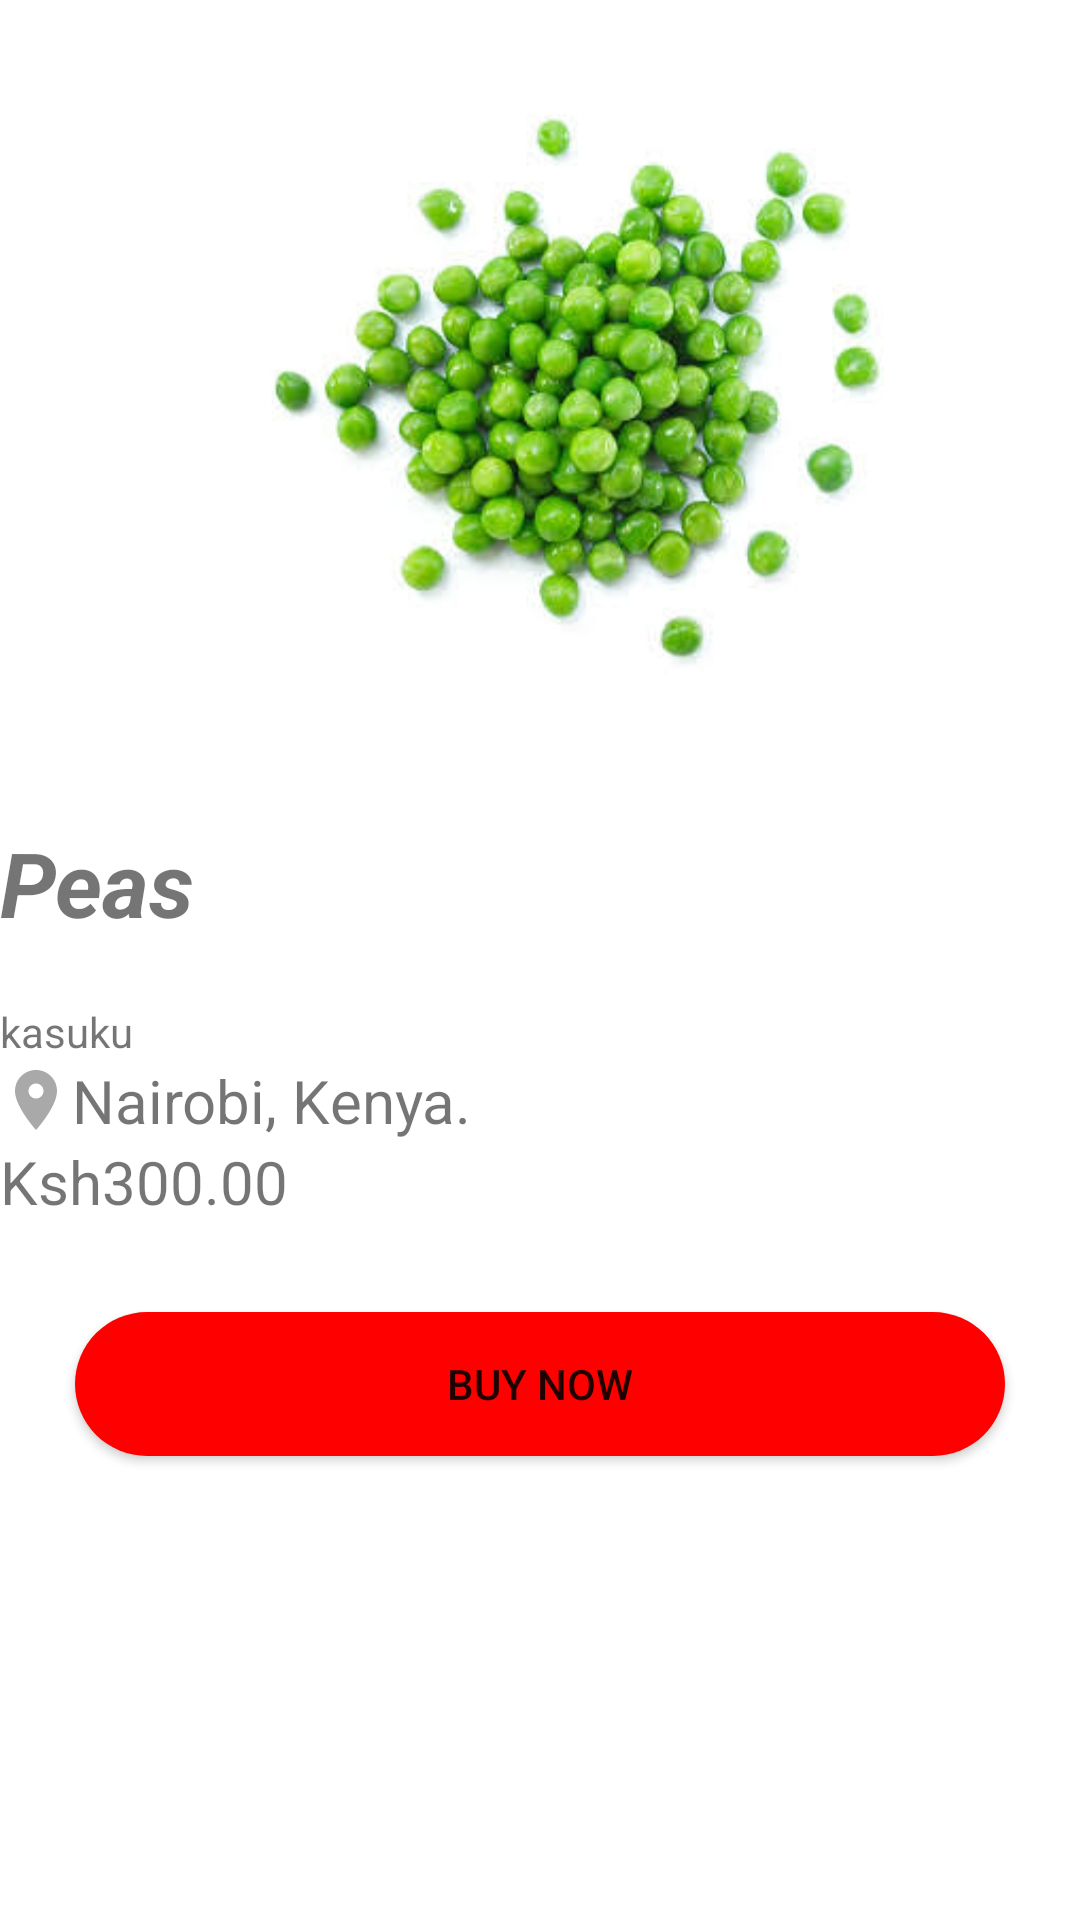

Layout XML and referenced resources for this Android screen:
<!-- AndroidManifest.xml: application theme Theme.Ifood -->
<!-- res/layout/activity_peas.xml -->
<LinearLayout
    android:orientation="vertical"
    xmlns:android="http://schemas.android.com/apk/res/android"
    xmlns:app="http://schemas.android.com/apk/res-auto"
    xmlns:tools="http://schemas.android.com/tools"
    android:layout_width="match_parent"
    android:layout_height="match_parent"
    android:background="@color/white"
    tools:context=".apple">


    <ImageView
        android:id="@+id/imageView5"
        android:layout_width="match_parent"
        android:layout_height="254dp"
        app:srcCompat="@drawable/peas" />

    <TextView
        android:id="@+id/apple"
        android:layout_width="match_parent"
        android:layout_height="wrap_content"
        android:layout_marginTop="20dp"
        android:layout_marginBottom="20dp"
        android:text="Peas"
        android:textSize="30dp"
        android:textStyle="bold|italic" />

    <TextView
        android:layout_width="match_parent"
        android:layout_height="wrap_content"
        android:text="kasuku"/>

    <TextView
        android:id="@+id/textView6"
        android:layout_width="match_parent"
        android:layout_height="wrap_content"
        android:drawableStart="@drawable/ic_baseline_location"
        android:text="Nairobi, Kenya."
        android:textSize="20dp"
        />

    <TextView
        android:id="@+id/textView7"
        android:layout_width="match_parent"
        android:layout_height="wrap_content"
        android:text="Ksh300.00 "
        android:textSize="20dp"/>

    <Button
        android:id="@+id/mBtnbuynow"
        android:layout_width="match_parent"
        android:layout_height="wrap_content"
        android:layout_marginLeft="25dp"
        android:layout_marginTop="30dp"
        android:layout_marginRight="25dp"
        android:background="@drawable/btn_bg"
        android:text="BUY NOW"
        app:backgroundTint="#FF0000" />


</LinearLayout>
<!-- resources referenced by this layout -->
<resources>
  <!-- drawable btn_bg (drawable) -->
  <?xml version="1.0" encoding="utf-8"?>
  
  <shape xmlns:android="http://schemas.android.com/apk/res/android">
      <solid android:color="#FF0000"/>
      <corners android:radius="50dp"/>
  </shape>
  <!-- drawable ic_baseline_location (drawable) -->
  <vector android:alpha="0.34" android:height="24dp"
      android:tint="#000000" android:viewportHeight="24"
      android:viewportWidth="24" android:width="24dp" xmlns:android="http://schemas.android.com/apk/res/android">
      <path android:fillColor="@android:color/white" android:pathData="M12,2C8.13,2 5,5.13 5,9c0,5.25 7,13 7,13s7,-7.75 7,-13c0,-3.87 -3.13,-7 -7,-7zM12,11.5c-1.38,0 -2.5,-1.12 -2.5,-2.5s1.12,-2.5 2.5,-2.5 2.5,1.12 2.5,2.5 -1.12,2.5 -2.5,2.5z"/>
  </vector>
  <!-- drawable peas: jpg bitmap (drawable, 91791 bytes) -->
  <style name="Theme.Ifood" parent="Theme.MaterialComponents.DayNight.DarkActionBar">
          
          <item name="colorPrimary">@color/purple_500</item>
          <item name="colorPrimaryVariant">@color/purple_700</item>
          <item name="colorOnPrimary">@color/white</item>
          
          <item name="colorSecondary">@color/teal_200</item>
          <item name="colorSecondaryVariant">@color/teal_700</item>
          <item name="colorOnSecondary">@color/black</item>
          
          <item name="android:statusBarColor" tools:targetApi="l">?attr/colorPrimaryVariant</item>
          
      </style>
  <!-- not gathered from this repository: default colours our renderer supplied (Android Studio template values) -->
  <color name="purple_500">#FF6200EE</color>
  <color name="purple_700">#FF3700B3</color>
  <color name="teal_200">#FF03DAC5</color>
  <color name="teal_700">#FF018786</color>
  <color name="black">#FF000000</color>
  <color name="white">#FFFFFFFF</color>
</resources>
